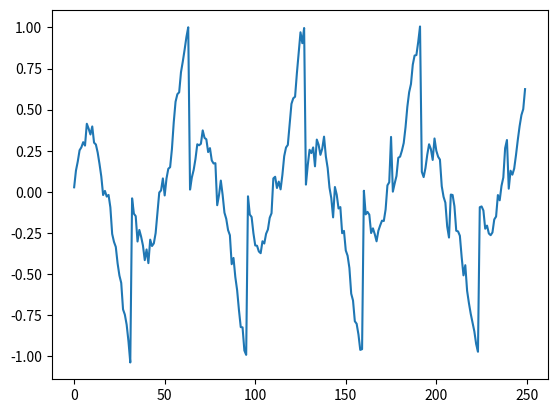

Write the Python code that produced this figure.
import numpy as np
import random
import math
import matplotlib.pyplot as plt

def func(i):
    return (i % 16 + 1) / 16

def gen_sequence(seq_len = 1000):
    seq = [math.cos(i/10) * func(i) + random.normalvariate(0, 0.04) for i in range(seq_len)]
    return np.array(seq)

def draw_sequence():
    seq = gen_sequence(250)
    plt.plot(range(len(seq)),seq)
    plt.show()

draw_sequence()